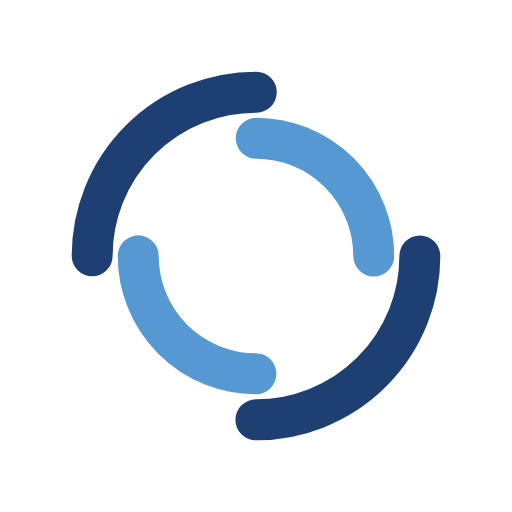
t = 0.00 s
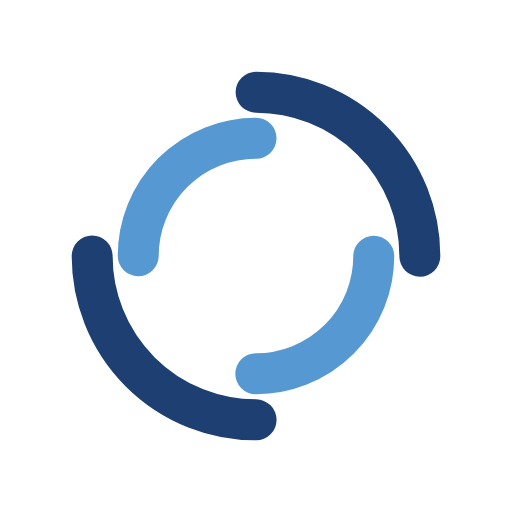
t = 0.26 s
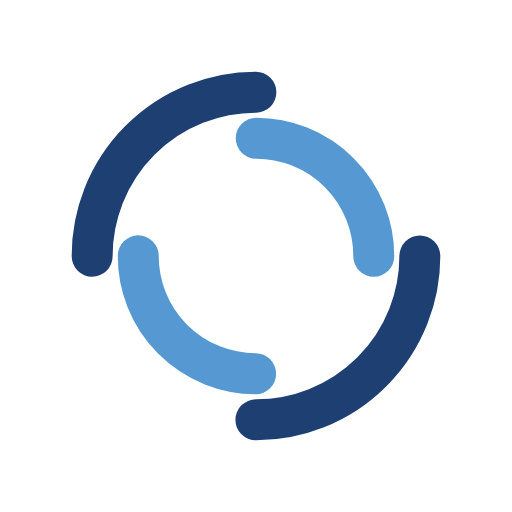
t = 0.51 s
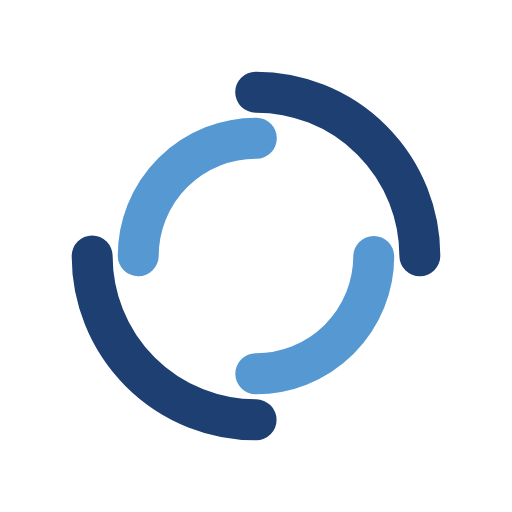
t = 0.77 s

The animated SVG that drew these frames (rendered in a browser with its animation timeline set to each time). Animation: 2 SMIL elements (animateTransform=2); one cycle of 1.02 s, repeats indefinitely.

<?xml version="1.0" encoding="utf-8"?>
<svg xmlns="http://www.w3.org/2000/svg" xmlns:xlink="http://www.w3.org/1999/xlink" style="margin: auto; background: rgb(255, 255, 255) none repeat scroll 0% 0%; display: block; shape-rendering: auto;" width="270px" height="270px" viewBox="0 0 100 100" preserveAspectRatio="xMidYMid">
<circle cx="50" cy="50" r="32" stroke-width="8" stroke="#1d3f72" stroke-dasharray="50.26548245743669 50.26548245743669" fill="none" stroke-linecap="round">
  <animateTransform attributeName="transform" type="rotate" dur="1.0204081632653061s" repeatCount="indefinite" keyTimes="0;1" values="0 50 50;360 50 50"></animateTransform>
</circle>
<circle cx="50" cy="50" r="23" stroke-width="8" stroke="#5699d2" stroke-dasharray="36.12831551628262 36.12831551628262" stroke-dashoffset="36.12831551628262" fill="none" stroke-linecap="round">
  <animateTransform attributeName="transform" type="rotate" dur="1.0204081632653061s" repeatCount="indefinite" keyTimes="0;1" values="0 50 50;-360 50 50"></animateTransform>
</circle>
<!-- [ldio] generated by https://loading.io/ --></svg>